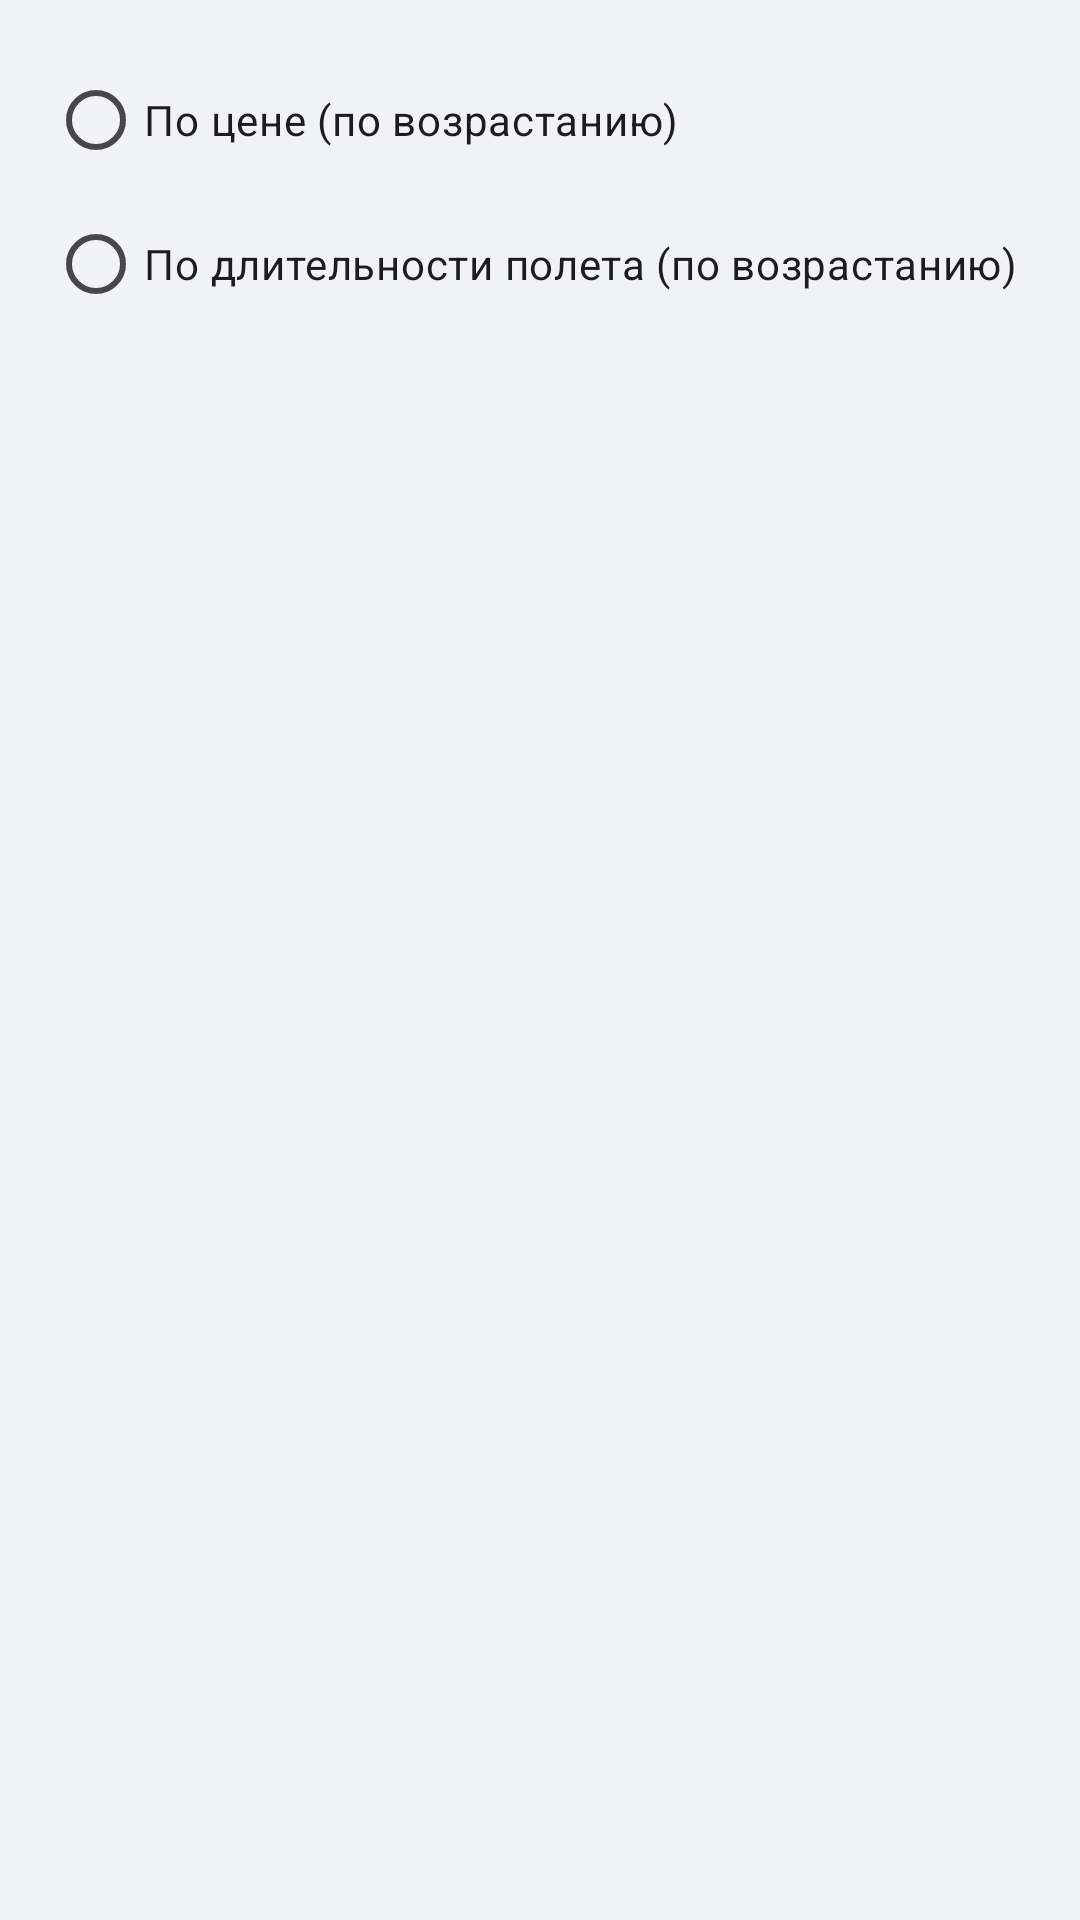

Reconstruct the res/layout file that produces this screen, plus the resources it refers to.
<!-- AndroidManifest.xml: application theme Theme.Aviatickets -->
<!-- res/layout/fragment_offer_list.xml -->
<?xml version="1.0" encoding="utf-8"?>

<LinearLayout xmlns:android="http://schemas.android.com/apk/res/android"
    xmlns:app="http://schemas.android.com/apk/res-auto"
    xmlns:tools="http://schemas.android.com/tools"
    android:layout_width="match_parent"
    android:layout_height="match_parent"
    android:background="#F1F2F7"
    android:orientation="vertical"
    android:padding="16dp"
    tools:context=".fragment.OfferListFragment">

    <RadioGroup
        android:id="@+id/sort_radio_group"
        android:layout_width="match_parent"
        android:layout_height="wrap_content"
        android:layout_marginBottom="12dp">

        <RadioButton
            android:id="@+id/sort_by_price"
            android:layout_width="match_parent"
            android:layout_height="wrap_content"
            android:text="@string/sort_by_price" />

        <RadioButton
            android:id="@+id/sort_by_duration"
            android:layout_width="match_parent"
            android:layout_height="wrap_content"
            android:text="@string/sort_by_duration" />

    </RadioGroup>

    <androidx.recyclerview.widget.RecyclerView
        android:id="@+id/offer_list"
        android:layout_width="match_parent"
        android:layout_height="wrap_content"
        app:layoutManager="androidx.recyclerview.widget.LinearLayoutManager" />

</LinearLayout>
<!-- resources referenced by this layout -->
<resources>
  <string name="sort_by_duration">По длительности полета (по возрастанию)</string>
  <string name="sort_by_price">По цене (по возрастанию)</string>
  <style name="Theme.Aviatickets" parent="Base.Theme.Aviatickets" />
  <style name="Base.Theme.Aviatickets" parent="Theme.Material3.DayNight.NoActionBar">
          
          
      </style>
</resources>
